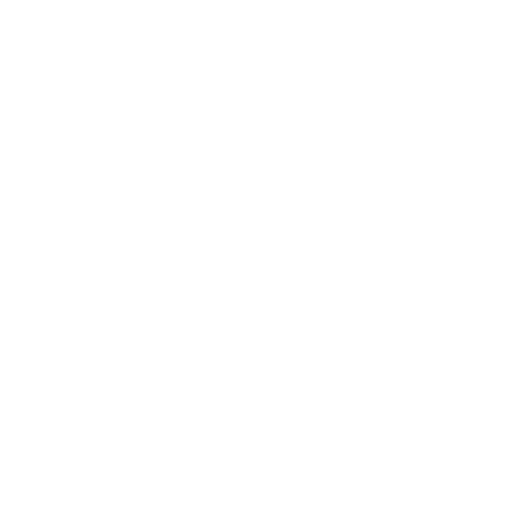
t = 0.00 s
t = 0.06 s: frame unchanged from t = 0.00 s, image omitted
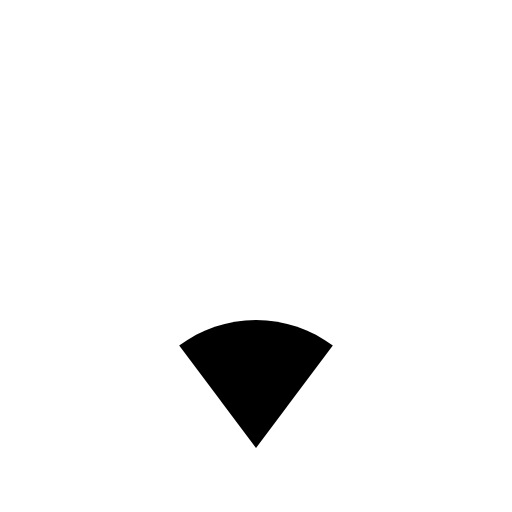
t = 0.13 s
t = 0.19 s: frame unchanged from t = 0.13 s, image omitted
t = 0.25 s: frame unchanged from t = 0.13 s, image omitted

The animated SVG that drew these frames (rendered in a browser with its animation timeline set to each time). Animation: 6 SMIL elements (animate=6); one cycle of 0.25 s.

<svg xmlns="http://www.w3.org/2000/svg" width="3em" height="3em" viewBox="0 0 24 24"><path fill="currentColor" d="M12,21L15.6,16.2C14.6,15.45 13.35,15 12,15C10.65,15 9.4,15.45 8.4,16.2L12,21" opacity="0"><animate id="" fill="freeze" attributeName="opacity" begin="0;.end+0.2s" calcMode="discrete" dur="0.25s" values="0;1"/><animate id="" fill="freeze" attributeName="opacity" begin=".end+0.5s" dur="0.001s" values="1;0"/></path><path fill="currentColor" d="M12,9C9.3,9 6.81,9.89 4.8,11.4L6.6,13.8C8.1,12.67 9.97,12 12,12C14.03,12 15.9,12.67 17.4,13.8L19.2,11.4C17.19,9.89 14.7,9 12,9Z" opacity="0"><animate id="" fill="freeze" attributeName="opacity" begin=".end" calcMode="discrete" dur="0.25s" values="0;1"/><animate fill="freeze" attributeName="opacity" begin=".end+0.5s" dur="0.001s" values="1;0"/></path><path fill="currentColor" d="M12,3C7.95,3 4.21,4.34 1.2,6.6L3,9C5.5,7.12 8.62,6 12,6C15.38,6 18.5,7.12 21,9L22.8,6.6C19.79,4.34 16.05,3 12,3" opacity="0"><animate id="" fill="freeze" attributeName="opacity" begin=".end" calcMode="discrete" dur="0.25s" values="0;1"/><animate fill="freeze" attributeName="opacity" begin=".end+0.5s" dur="0.001s" values="1;0"/></path></svg>
